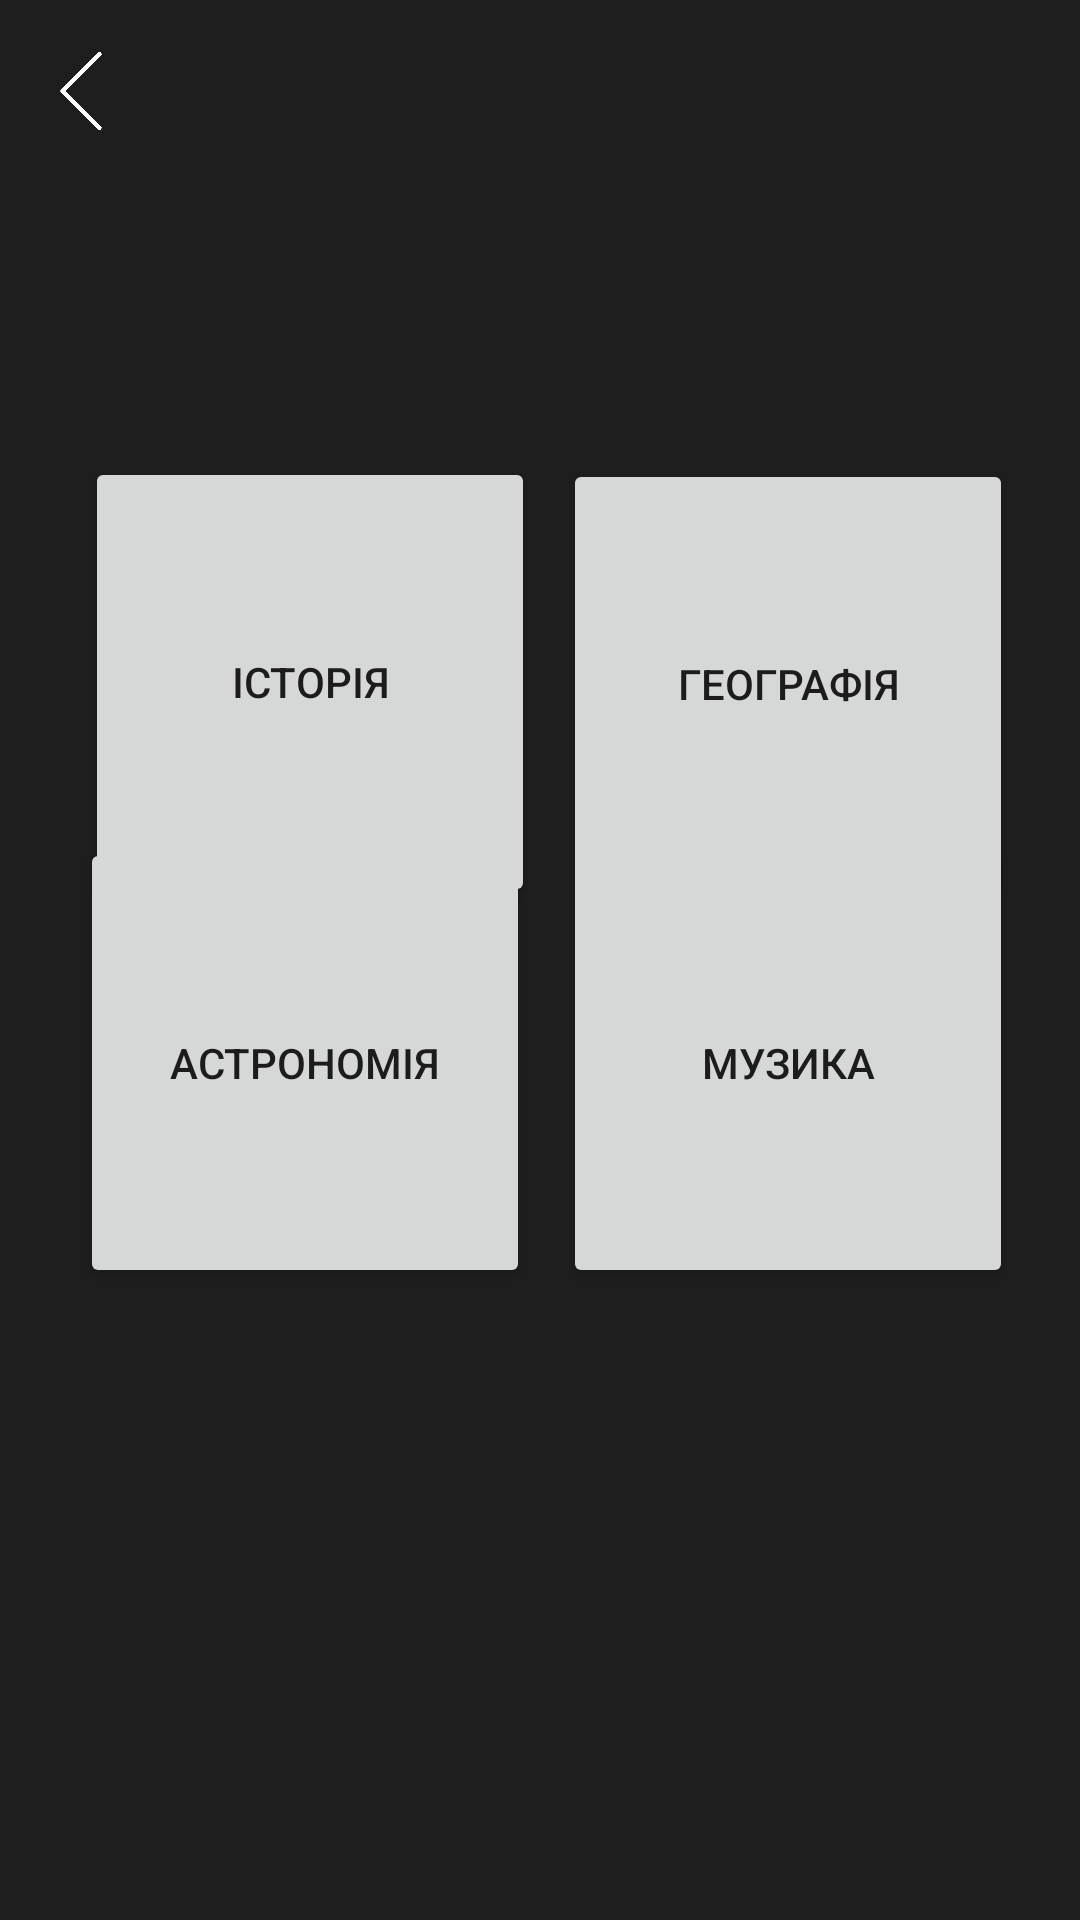

Android layout source for this screen:
<!-- AndroidManifest.xml: application theme Theme.QAapp -->
<!-- res/layout/activity_tests.xml -->
<?xml version="1.0" encoding="utf-8"?>
<androidx.constraintlayout.widget.ConstraintLayout xmlns:android="http://schemas.android.com/apk/res/android"
    xmlns:app="http://schemas.android.com/apk/res-auto"
    xmlns:tools="http://schemas.android.com/tools"
    android:layout_width="match_parent"
    android:layout_height="match_parent"
    tools:context=".Tests"
    android:background="@color/gray">

    <Button
        android:id="@+id/testButton2"
        android:layout_width="150dp"
        android:layout_height="150dp"
        android:onClick="startTest2"
        android:text="@string/test_2"
        app:layout_constraintBottom_toBottomOf="parent"
        app:layout_constraintEnd_toEndOf="parent"
        app:layout_constraintHorizontal_bias="0.893"
        app:layout_constraintStart_toStartOf="parent"
        app:layout_constraintTop_toTopOf="parent"
        app:layout_constraintVertical_bias="0.312" />

    <Button
        android:id="@+id/testButton1"
        android:layout_width="150dp"
        android:layout_height="150dp"
        android:onClick="startTest1"
        android:text="@string/test_1"
        app:layout_constraintBottom_toBottomOf="parent"
        app:layout_constraintEnd_toEndOf="parent"
        app:layout_constraintHorizontal_bias="0.135"
        app:layout_constraintStart_toStartOf="parent"
        app:layout_constraintTop_toTopOf="parent"
        app:layout_constraintVertical_bias="0.311" />

    <Button
        android:id="@+id/testButton4"
        android:layout_width="150dp"
        android:layout_height="150dp"
        android:onClick="startTest4"
        android:text="@string/test_4"
        app:layout_constraintBottom_toBottomOf="parent"
        app:layout_constraintEnd_toEndOf="parent"
        app:layout_constraintHorizontal_bias="0.893"
        app:layout_constraintStart_toStartOf="parent"
        app:layout_constraintTop_toTopOf="parent"
        app:layout_constraintVertical_bias="0.57" />

    <Button
        android:id="@+id/testButton3"
        android:layout_width="150dp"
        android:layout_height="150dp"
        android:onClick="startTest3"
        android:text="@string/test_3"
        app:layout_constraintBottom_toBottomOf="parent"
        app:layout_constraintEnd_toEndOf="parent"
        app:layout_constraintHorizontal_bias="0.127"
        app:layout_constraintStart_toStartOf="parent"
        app:layout_constraintTop_toTopOf="parent"
        app:layout_constraintVertical_bias="0.57" />

    <ImageView
        android:id="@+id/back"
        android:layout_width="26dp"
        android:layout_height="26dp"
        android:onClick="backMain"
        app:layout_constraintBottom_toBottomOf="parent"
        app:layout_constraintEnd_toEndOf="parent"
        app:layout_constraintHorizontal_bias="0.042"
        app:layout_constraintStart_toStartOf="parent"
        app:layout_constraintTop_toTopOf="parent"
        app:layout_constraintVertical_bias="0.028"
        app:srcCompat="@drawable/back" />

</androidx.constraintlayout.widget.ConstraintLayout>
<!-- resources referenced by this layout -->
<resources>
  <color name="gray">#1E1E1E</color>
  <!-- drawable back: png bitmap (drawable-v24, 6323 bytes) -->
  <string name="test_1">Історія</string>
  <string name="test_2">Географія</string>
  <string name="test_3">Астрономія</string>
  <string name="test_4">Музика</string>
  <style name="Theme.QAapp" parent="Theme.MaterialComponents.DayNight.NoActionBar">
          
          <item name="colorPrimary">@color/purple_500</item>
          <item name="colorPrimaryVariant">@color/purple_700</item>
          <item name="colorOnPrimary">@color/white</item>
          
          <item name="colorSecondary">@color/teal_200</item>
          <item name="colorSecondaryVariant">@color/teal_700</item>
          <item name="colorOnSecondary">@color/black</item>
          
          <item name="android:statusBarColor" tools:targetApi="l">?attr/colorPrimaryVariant</item>
          
      </style>
  <color name="purple_500">#121212</color>
  <color name="purple_700">#000000</color>
  <color name="white">#FFFFFF</color>
  <color name="teal_200">#FF03DAC5</color>
  <color name="teal_700">#FF018786</color>
  <color name="black">#FF000000</color>
</resources>
